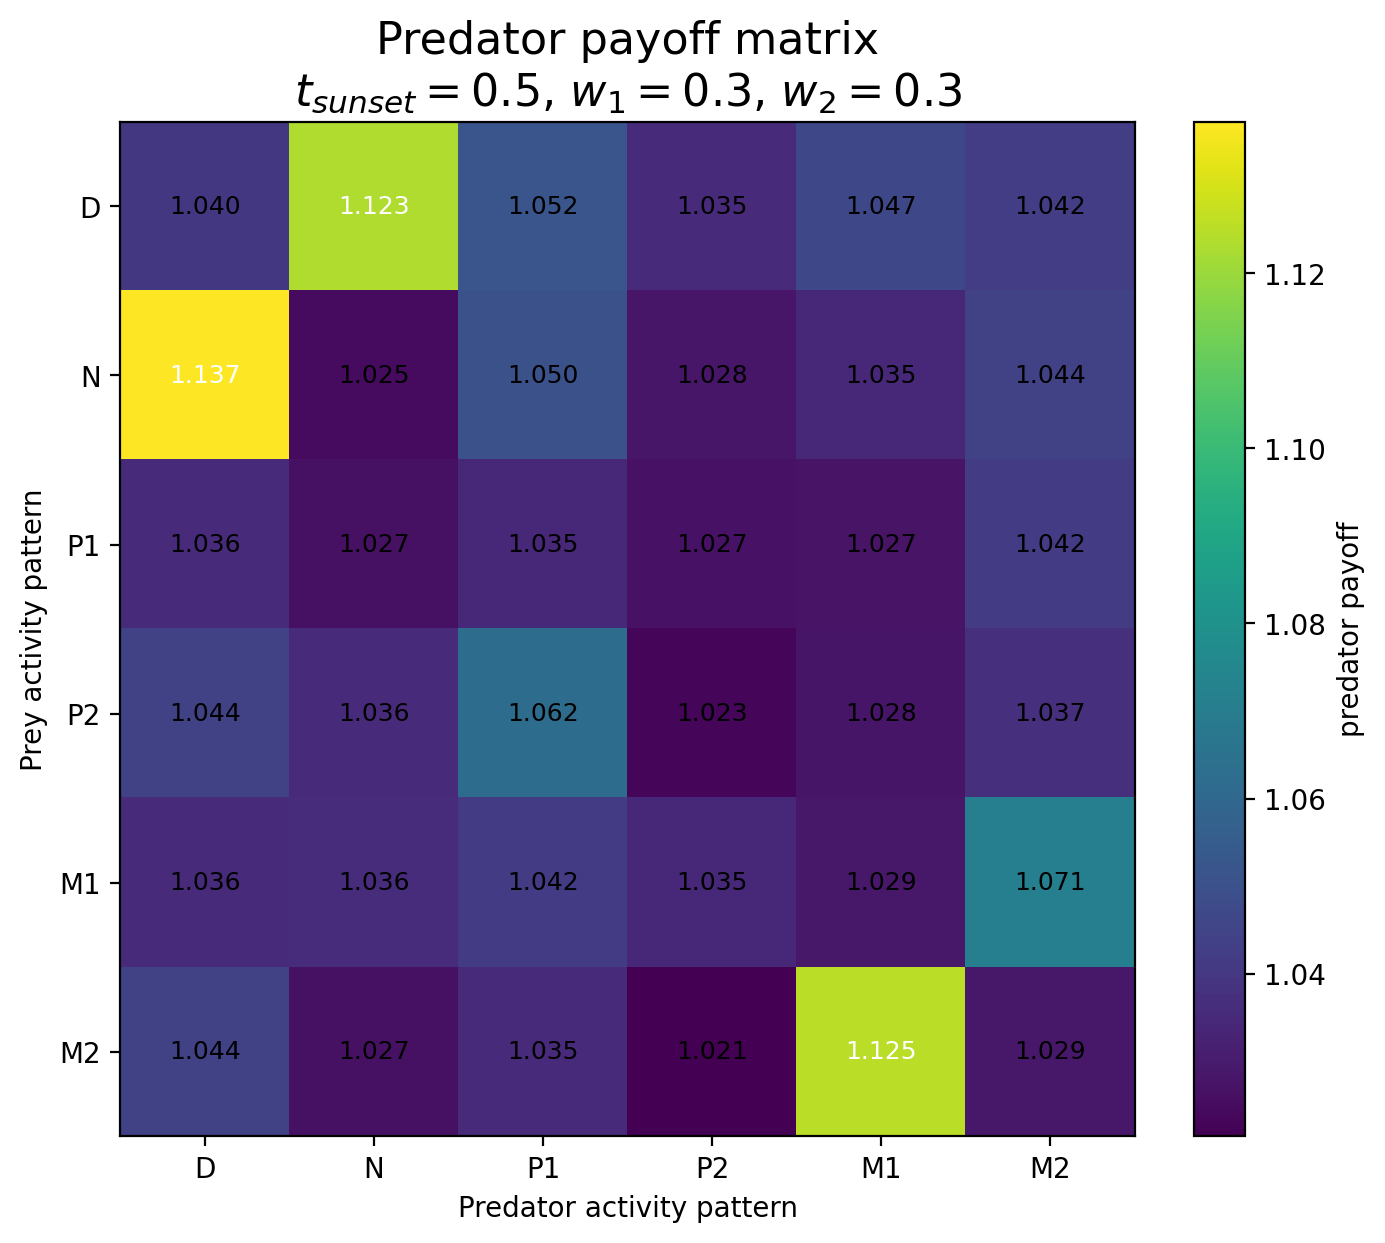

Source data for this figure (header and first rows):
Prey / Predator, D, N, P1, P2, M1, M2
D, 1.04, 1.123, 1.052, 1.035, 1.047, 1.042
N, 1.137, 1.025, 1.05, 1.028, 1.035, 1.044
P1, 1.036, 1.027, 1.035, 1.027, 1.027, 1.042
P2, 1.044, 1.036, 1.062, 1.023, 1.028, 1.037
M1, 1.036, 1.036, 1.042, 1.035, 1.029, 1.071
M2, 1.044, 1.027, 1.035, 1.021, 1.125, 1.029
